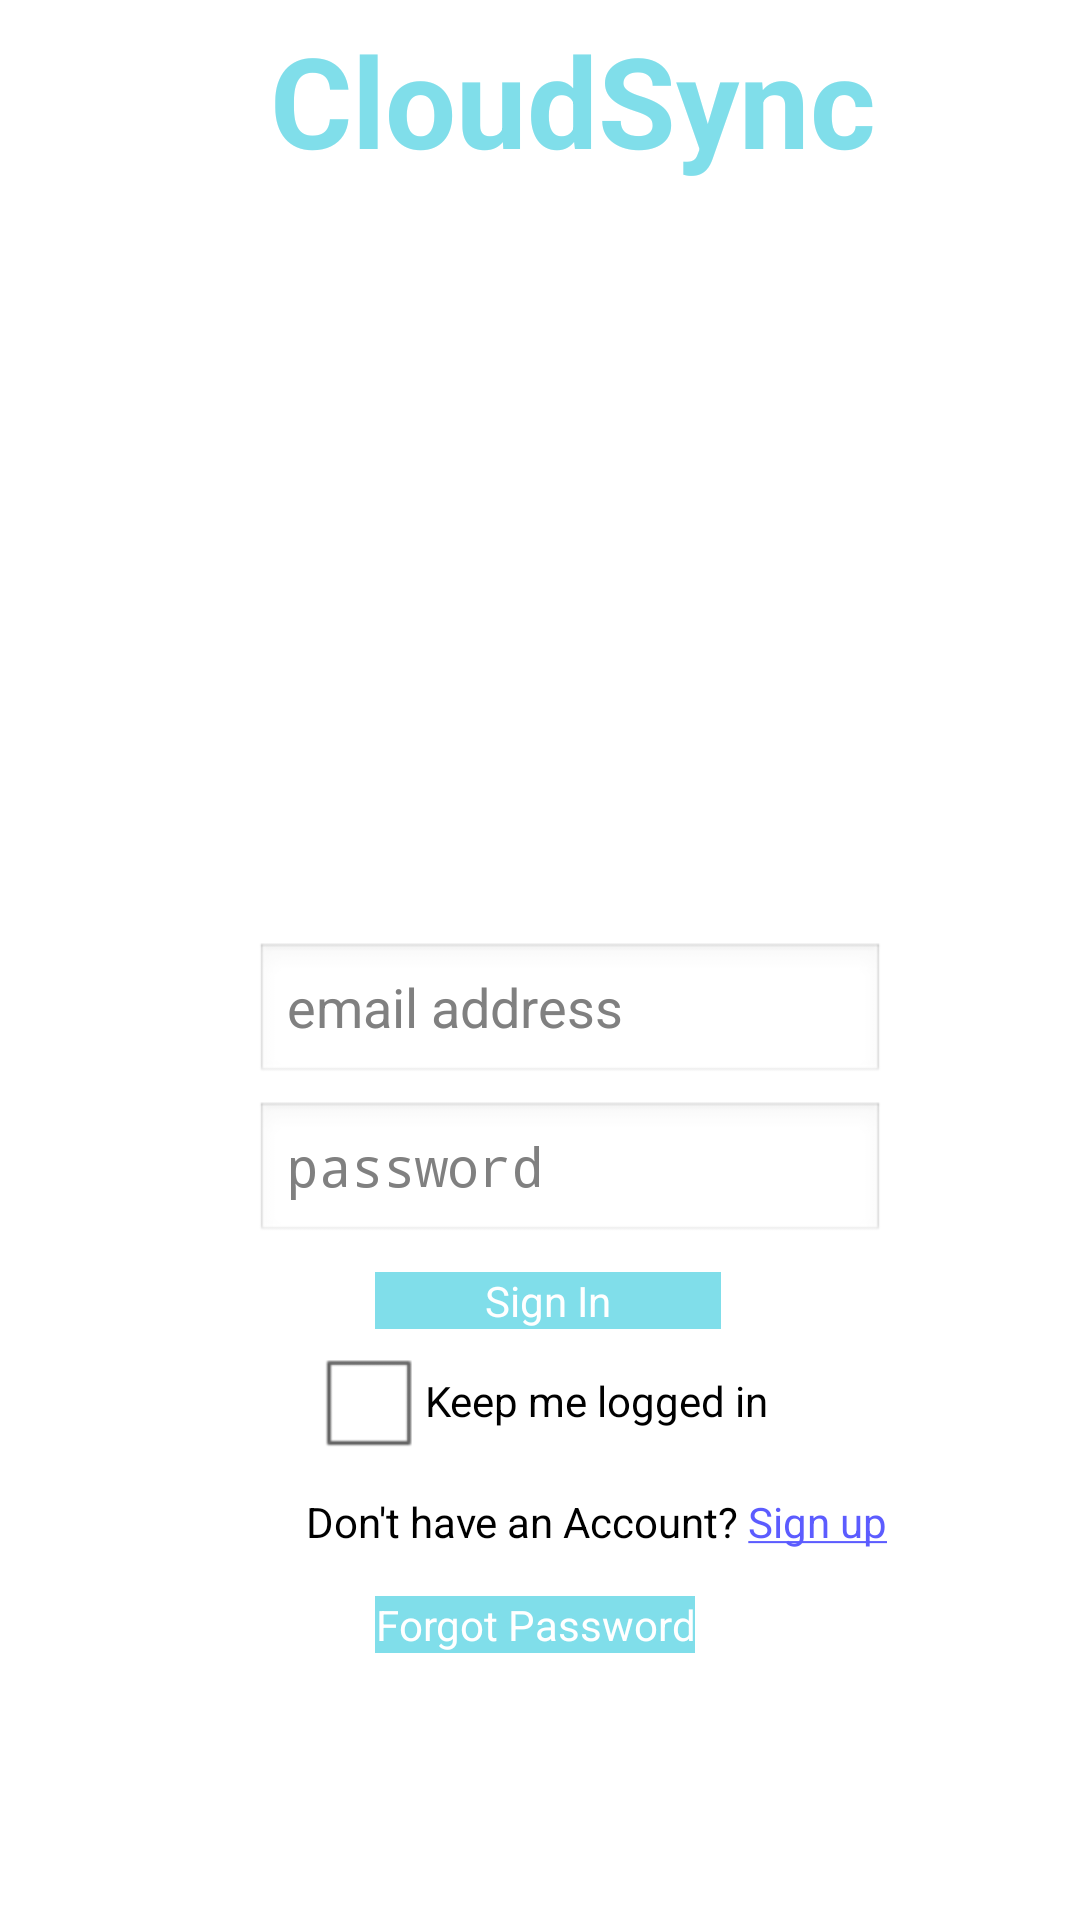

Android layout source for this screen:
<!-- AndroidManifest.xml: activity theme android:Theme.NoTitleBar -->
<!-- res/layout/activity_main.xml -->
<LinearLayout xmlns:android="http://schemas.android.com/apk/res/android"
    android:layout_width="match_parent" android:layout_height="match_parent"
    android:weightSum="1"
    style="@style/VerticalThemeLayout"
    android:orientation="vertical">

    <LinearLayout
        android:orientation="vertical"
        android:layout_width="fill_parent"
        android:layout_height="212dp"
        android:weightSum="1"
        android:layout_weight="0.77"
        style="@style/VerticalThemeLayout">

        <TextView
            android:layout_width="wrap_content"
            android:layout_height="wrap_content"
            android:text="CloudSync"
            android:id="@+id/textView2"
            android:textColor="#80deea"
            android:textSize="42dp"
            android:layout_marginLeft="90dp"
            android:layout_marginTop="5dp"
            android:textStyle="bold"
              />

        <ImageView
            android:layout_width="match_parent"
            android:layout_height="142dp"
            android:id="@+id/imageView"
            android:src="@drawable/ic_launcher"
            android:contentDescription="icon"
            android:layout_marginLeft="5dp"
            android:layout_marginTop="5dp"
            android:layout_weight="0.43"
            android:layout_gravity="center" />

    </LinearLayout>

    <LinearLayout
        android:orientation="vertical"
        android:layout_width="fill_parent"
        android:layout_height="115dp">

        <EditText
            android:layout_width="wrap_content"
            android:layout_height="wrap_content"
            android:inputType="textEmailAddress"
            android:ems="10"
            android:id="@+id/email"
            android:hint="email address"
            android:layout_marginLeft="85dp"
            android:textColor="#000"
            android:layout_marginTop="5dp"
            />

        <EditText
            android:layout_width="wrap_content"
            android:layout_height="wrap_content"
            android:inputType="textPassword"
            android:ems="10"
            android:id="@+id/password"
            android:hint="password"
            android:textColor="#000"
            android:layout_marginLeft="85dp"
            android:layout_marginTop="5dp"/>
    </LinearLayout>

    <LinearLayout
        android:orientation="horizontal"
        android:layout_width="fill_parent"
        android:layout_height="wrap_content"
        android:weightSum="1">

        <Button
            android:layout_width="wrap_content"
            android:layout_height="wrap_content"
            android:text="Sign In"
            android:id="@+id/login"
            android:background="#80deea"
            android:textColor="#fff"
            android:layout_weight="0.38"
            android:layout_marginLeft="125dp" />


    </LinearLayout>
    <LinearLayout
        android:orientation="vertical"
        android:layout_width="fill_parent"
        android:layout_height="84dp">

        <CheckBox
            android:layout_width="wrap_content"
            android:layout_height="wrap_content"
            android:text="Keep me logged in"
            android:id="@+id/loggedIn"
            android:layout_above="@+id/password"
            android:layout_toRightOf="@+id/password"
            android:layout_toEndOf="@+id/password"
            style="@style/MyTextViewStyle"
            android:layout_gravity="center_horizontal"
            android:checked="false" />

        <TextView
        android:id="@+id/signUp"
        android:layout_width="wrap_content"
        android:layout_height="wrap_content"
        android:autoLink="web"
        android:gravity="center"
        android:padding="20px"
        android:text="@string/Signup"
        android:textColor="#000"
        android:textAppearance="?android:attr/textAppearanceSmall"
            android:layout_marginLeft="95dp" />
    </LinearLayout>
    <LinearLayout
        android:orientation="vertical"
        android:layout_width="fill_parent"
        android:layout_height="84dp"
        android:weightSum="1">
        <Button
            android:layout_width="wrap_content"
            android:layout_height="wrap_content"
            android:text="Forgot Password"
            android:id="@+id/forgotPassword"
            android:layout_marginLeft="125dp"
            android:layout_marginTop="5dp"
            android:background="#80deea"
            android:textColor="#fff" />
    </LinearLayout>

</LinearLayout>
<!-- resources referenced by this layout -->
<resources>
  <string name="Signup">Don\'t have an Account? <a href=" " target="_top">Sign up</a></string>
  <style name="MyTextViewStyle" parent="android:Widget.TextView">
          <item name="android:textColor">#000</item>
  
      </style>
  <style name="VerticalThemeLayout">
          <item name="android:background">#ffffff</item>
          <item name="android:layout_width">fill_parent</item>
          <item name="android:layout_height">fill_parent</item>
          <item name="android:orientation">horizontal</item>
  
          <item name="android:textViewStyle">@style/MyTextViewStyle</item>
      </style>
</resources>
